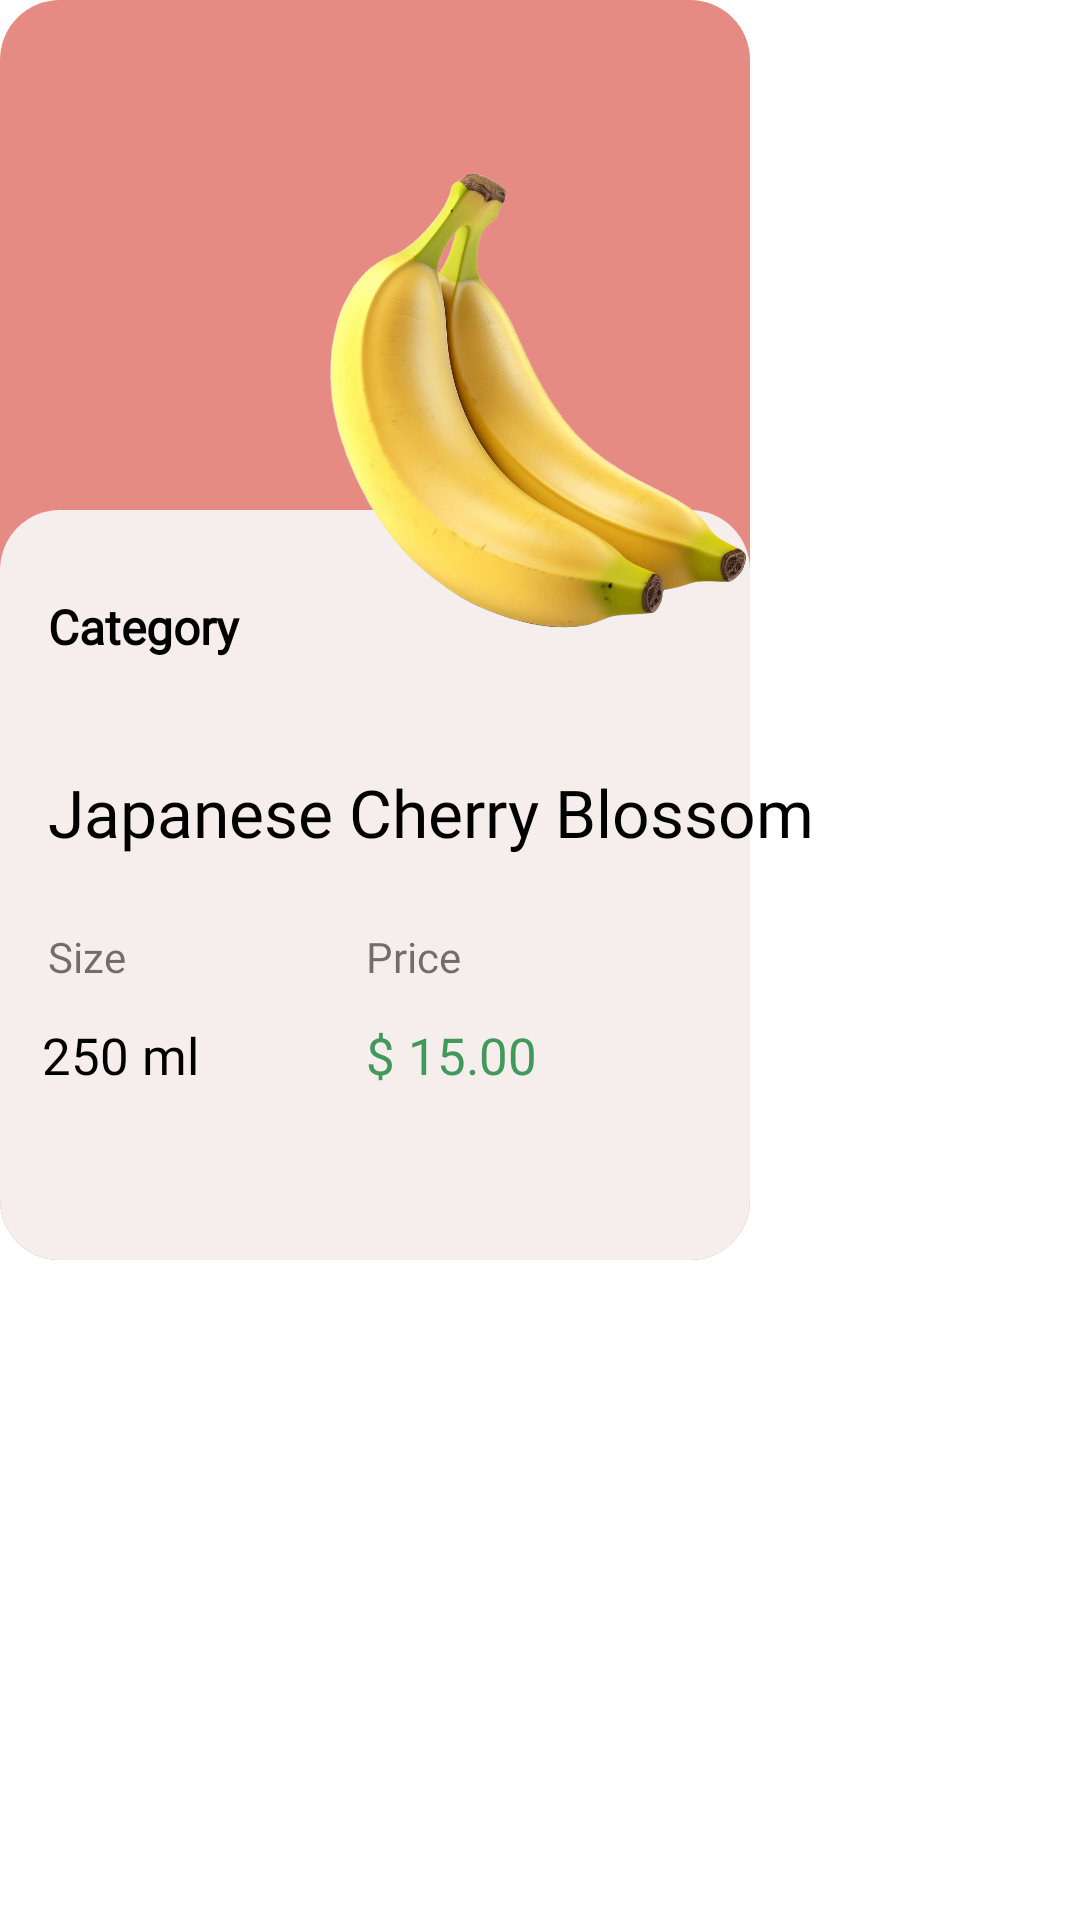

Produce the Android XML layout that renders to this screen, including the resource entries it uses.
<!-- AndroidManifest.xml: application theme Theme.Store -->
<!-- res/layout/products_row_item.xml -->
<?xml version="1.0" encoding="utf-8"?>
<androidx.constraintlayout.widget.ConstraintLayout xmlns:android="http://schemas.android.com/apk/res/android"
    xmlns:app="http://schemas.android.com/apk/res-auto"
    xmlns:tools="http://schemas.android.com/tools"
    android:orientation="vertical"
    android:layout_width="wrap_content"
    android:layout_height="wrap_content">

    <ImageView
        android:id="@+id/imageView"
        android:layout_width="250dp"
        android:layout_height="420dp"
        app:layout_constraintStart_toStartOf="parent"
        app:layout_constraintTop_toTopOf="parent"
        app:srcCompat="@drawable/products_bg_2" />

    <ImageView
        android:id="@+id/imageView2"
        android:layout_width="250dp"
        android:layout_height="250dp"
        app:layout_constraintBottom_toBottomOf="@+id/imageView"
        app:layout_constraintEnd_toEndOf="@+id/imageView"
        app:layout_constraintStart_toStartOf="parent"
        app:srcCompat="@drawable/products_bg" />

    <ImageView
        android:id="@+id/imageView3"
        android:layout_width="50dp"
        android:layout_height="60dp"
        android:layout_marginStart="25dp"
        android:visibility="invisible"
        app:layout_constraintStart_toStartOf="parent"
        app:layout_constraintTop_toTopOf="parent"
        app:srcCompat="@drawable/product_like_1" />


    <ImageView
        android:id="@+id/imageView4"
        android:layout_width="50dp"
        android:layout_height="50dp"
        android:layout_marginStart="25dp"
        android:layout_marginTop="35dp"
        android:visibility="invisible"
        app:layout_constraintStart_toStartOf="parent"
        app:layout_constraintTop_toTopOf="parent"
        app:srcCompat="@drawable/product_like_2" />

    <ImageView
        android:id="@+id/prod_image"
        android:layout_width="230dp"
        android:layout_height="230dp"
        android:layout_marginStart="60dp"
        android:layout_marginTop="20dp"
        app:layout_constraintEnd_toEndOf="@+id/imageView"
        app:layout_constraintHorizontal_bias="0.0"
        app:layout_constraintStart_toStartOf="parent"
        app:layout_constraintTop_toTopOf="parent"
        app:srcCompat="@drawable/banana" />

    <ImageView
        android:id="@+id/imageView6"
        android:layout_width="39dp"
        android:layout_height="42dp"
        android:layout_marginStart="32dp"
        android:layout_marginTop="18dp"
        android:visibility="invisible"
        app:layout_constraintStart_toStartOf="parent"
        app:layout_constraintTop_toTopOf="parent"
        app:srcCompat="@drawable/ic_heart" />

    <TextView
        android:id="@+id/textView8"
        android:layout_width="0dp"
        android:layout_height="wrap_content"
        android:layout_marginTop="24dp"
        android:fontFamily="@font/rubik_medium"
        android:text="@string/size"
        app:layout_constraintStart_toStartOf="@+id/name"
        app:layout_constraintTop_toBottomOf="@+id/name" />

    <TextView
        android:id="@+id/textView9"
        android:layout_width="0dp"
        android:layout_height="wrap_content"
        android:layout_marginStart="80dp"
        android:fontFamily="@font/rubik_medium"
        android:text="@string/price"
        app:layout_constraintBottom_toBottomOf="@+id/textView8"
        app:layout_constraintStart_toEndOf="@+id/textView8"
        app:layout_constraintTop_toTopOf="@+id/textView8" />

    <TextView
        android:id="@+id/prod_qty"
        android:layout_width="wrap_content"
        android:layout_height="wrap_content"
        android:layout_marginStart="8dp"
        android:layout_marginTop="12dp"
        android:fontFamily="@font/rubik_bold"
        android:text="250 ml"
        android:textColor="@android:color/background_dark"
        android:textSize="17sp"
        app:layout_constraintEnd_toEndOf="@+id/textView8"
        app:layout_constraintHorizontal_bias="0.296"
        app:layout_constraintStart_toStartOf="@+id/textView8"
        app:layout_constraintTop_toBottomOf="@+id/textView8" />

    <TextView
        android:id="@+id/price"
        android:layout_width="wrap_content"
        android:layout_height="wrap_content"
        android:fontFamily="@font/rubik_bold"
        android:text="$ 15.00"
        android:textColor="#42995C"
        android:textSize="17sp"
        app:layout_constraintBottom_toBottomOf="@+id/prod_qty"
        app:layout_constraintEnd_toEndOf="@+id/textView9"
        app:layout_constraintHorizontal_bias="0.0"
        app:layout_constraintStart_toStartOf="@+id/textView9"
        app:layout_constraintTop_toTopOf="@+id/prod_qty" />

    <TextView
        android:id="@+id/name"
        android:layout_width="0dp"
        android:layout_height="wrap_content"
        android:layout_marginStart="16dp"
        android:layout_marginTop="196dp"
        android:layout_marginEnd="32dp"
        android:fontFamily="@font/rubik_bold"
        android:text="@string/japanese_cherry_blossom"
        android:textColor="@android:color/background_dark"
        android:textSize="22sp"
        app:layout_constraintEnd_toEndOf="parent"
        app:layout_constraintHorizontal_bias="0.0"
        app:layout_constraintStart_toStartOf="parent"
        app:layout_constraintTop_toBottomOf="@+id/imageView6" />

    <TextView
        android:id="@+id/category"
        android:layout_width="97dp"
        android:layout_height="40dp"
        android:layout_marginBottom="18dp"
        android:fontFamily="@font/rubik_bold"
        android:text="@string/category"
        android:textColor="@android:color/background_dark"
        android:textSize="16sp"
        android:textStyle="bold"
        app:layout_constraintBottom_toTopOf="@+id/name"
        app:layout_constraintStart_toStartOf="@+id/name" />


</androidx.constraintlayout.widget.ConstraintLayout>
<!-- resources referenced by this layout -->
<resources>
  <!-- drawable banana: png bitmap (drawable, 819828 bytes) -->
  <!-- drawable product_like_1 (drawable) -->
  <?xml version="1.0" encoding="utf-8"?>
  <selector xmlns:android="http://schemas.android.com/apk/res/android">
      <item>
          <shape android:shape="rectangle">
              <solid android:color="@color/white2"/>
          </shape>
      </item>
  </selector>
  <!-- drawable product_like_2 (drawable) -->
  <?xml version="1.0" encoding="utf-8"?>
  <selector xmlns:android="http://schemas.android.com/apk/res/android">
      <item>
          <shape android:shape="rectangle">
              <solid android:color="@color/white2"/>
              <corners android:radius="260dp"/>
  
          </shape>
      </item>
  </selector>
  <!-- drawable products_bg (drawable) -->
  <?xml version="1.0" encoding="utf-8"?>
  <selector xmlns:android="http://schemas.android.com/apk/res/android">
      <item>
          <shape android:shape="rectangle">
              <solid android:color="@color/white2"/>
              <corners android:radius="20dp"/>
          </shape>
      </item>
  </selector>
  <!-- drawable products_bg_2 (drawable) -->
  <?xml version="1.0" encoding="utf-8"?>
  <selector xmlns:android="http://schemas.android.com/apk/res/android">
      <item>
          <shape android:shape="rectangle">
              <solid android:color="@color/orange"/>
              <corners android:radius="20dp"/>
          </shape>
      </item>
  </selector>
  <string name="category">Category</string>
  <string name="japanese_cherry_blossom">Japanese Cherry Blossom</string>
  <string name="price">Price</string>
  <string name="size">Size</string>
  <style name="Theme.Store" parent="Theme.MaterialComponents.DayNight.DarkActionBar">
          
          <item name="colorPrimary">@color/purple_500</item>
          <item name="colorPrimaryVariant">@color/purple_700</item>
          <item name="colorOnPrimary">@color/white</item>
          
          <item name="colorSecondary">@color/teal_200</item>
          <item name="colorSecondaryVariant">@color/teal_700</item>
          <item name="colorOnSecondary">@color/black</item>
          
          <item name="android:statusBarColor">?attr/colorPrimaryVariant</item>
          
      </style>
  <color name="white2">#F6EDED</color>
  <color name="orange">#E68B84</color>
  <color name="purple_500">#FF6200EE</color>
  <color name="purple_700">#FF3700B3</color>
  <color name="white">#FFFFFFFF</color>
  <color name="teal_200">#FF03DAC5</color>
  <color name="teal_700">#FF018786</color>
  <color name="black">#0B0B0B</color>
</resources>
